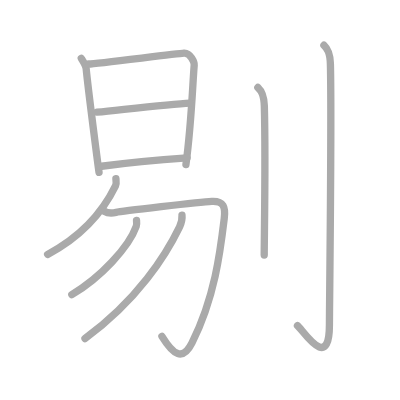
t = 0.00 s
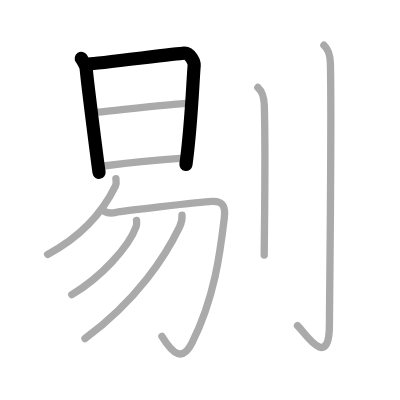
t = 2.00 s
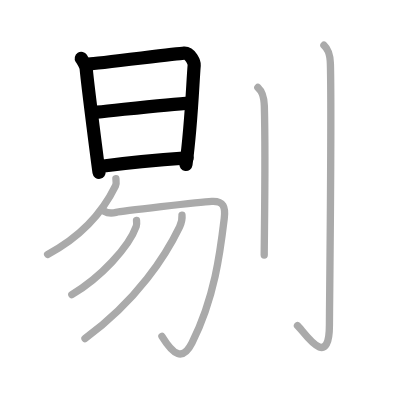
t = 4.00 s
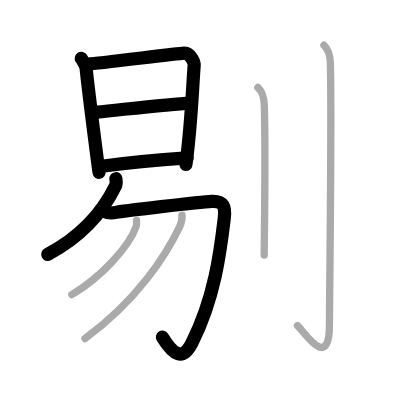
t = 6.00 s
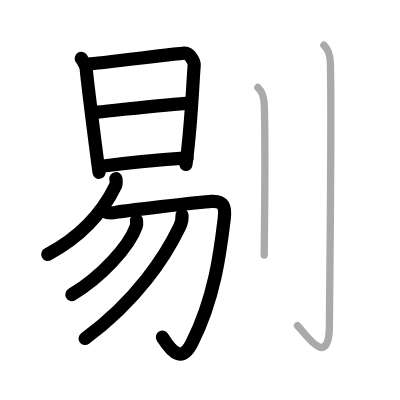
t = 8.00 s
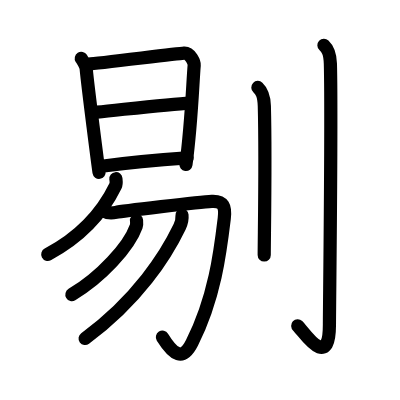
t = 10.00 s

The animated SVG that drew these frames (rendered in a browser with its animation timeline set to each time). Animation: 10 SMIL elements (animate=10); one cycle of 10.00 s.

<?xml version="1.0" standalone="no"?>
<!DOCTYPE svg PUBLIC "-//W3C//DTD SVG 1.1//EN"   "http://www.w3.org/Graphics/SVG/1.1/DTD/svg11.dtd">
<svg width="400px" height="400px"  version="1.1" xmlns="http://www.w3.org/2000/svg">
  <defs>
    <marker id="Triangle" viewBox="0 0 10 10" refX="0" refY="5" markerUnits="strokeWidth" markerWidth="3" style="stroke-opacity:0%;fill:#aaaaaa;" markerHeight="2" orient="auto">
      <path d="M 0 0 L 10 5 L 0 10 z" />
    </marker>
    
    <marker id="Arrow" viewBox="0 0 10 10" refX="5" refY="5" markerUnits="strokeWidth" markerWidth="1.8" style="stroke-opacity:0%;fill:#770000;" markerHeight="2" orient="auto">
      <path d="M 0 4 L 6 4 L 4 1 L 10 5 L 4 9 L 6 6 L 0 6 z" />
        <circle cx="5" cy="5" r="5" />
      </marker>
    
    <marker id="TriangleRed" viewBox="0 0 10 10" refX="0" refY="5" markerUnits="strokeWidth" markerWidth="3" style="stroke-opacity:0%;fill:#CC0000;" markerHeight="2" orient="auto">
      <path d="M 0 0 L 10 5 L 0 10 z" />
    </marker>
    
    <marker id="ArrowRed" viewBox="0 0 10 10" refX="5" refY="5" markerUnits="strokeWidth" markerWidth="1.8" style="stroke-opacity:0%;fill:#CC0000;" markerHeight="2" orient="auto">
      <path d="M 0 4 L 6 4 L 4 1 L 10 5 L 4 9 L 6 6 L 0 6 z" />
        <circle cx="5" cy="5" r="5" />
      </marker>
    
  </defs>
  
  <path style="fill:#ffffff; fill-opacity:100%; fill-rule:evenodd; stroke-width:0;" d="M 0 0 L 400px 0 L 400px 400px L 0 400px L 0 0" />

  <g transform="scale(3.6697247706422 3.6697247706422)">
<path style="fill:none; fill-opacity:0%; fill-rule:evenodd; stroke:#aaaaaa; stroke-opacity:100%; stroke-width: 1.5pt; stroke-linejoin:round; stroke-linecap:round;" d="M22.15 15.91c0.41 0.65 1.24 1.92 1.33 2.79c0.52 5.55 3.37 27.39 3.51 28.27"></path>
<path style="fill:none; fill-opacity:0%; fill-rule:evenodd; stroke:#aaaaaa; stroke-opacity:100%; stroke-width: 1.5pt; stroke-linejoin:round; stroke-linecap:round;" d="M24.16 17.45c2.33-0.11 23.87-2.83 25.99-2.96c1.77-0.11 2.83 2.59 2.77 3.26c-0.42 4.94-0.75 16.02-2.25 27.08"></path>
<path style="fill:none; fill-opacity:0%; fill-rule:evenodd; stroke:#aaaaaa; stroke-opacity:100%; stroke-width: 1.5pt; stroke-linejoin:round; stroke-linecap:round;" d="M26.41 30.57c8.2-0.84 19.91-2.24 25.35-2.49"></path>
<path style="fill:none; fill-opacity:0%; fill-rule:evenodd; stroke:#aaaaaa; stroke-opacity:100%; stroke-width: 1.5pt; stroke-linejoin:round; stroke-linecap:round;" d="M27.67 45.3c6.77-0.91 16.97-1.84 23.31-2.28"></path>
<path style="fill:none; fill-opacity:0%; fill-rule:evenodd; stroke:#aaaaaa; stroke-opacity:100%; stroke-width: 1.5pt; stroke-linejoin:round; stroke-linecap:round;" d="M31.58 48.7c0.05 0.49 0.21 1.29-0.11 1.95C28.5 56.75 23 64 12.98 69.32"></path>
<path style="fill:none; fill-opacity:0%; fill-rule:evenodd; stroke:#aaaaaa; stroke-opacity:100%; stroke-width: 1.5pt; stroke-linejoin:round; stroke-linecap:round;" d="M28.38 57.57c0.81 0.45 1.95 0.6 3.25 0.3c1.3-0.3 22.83-2.85 26.07-3c3.24-0.15 3.79 1.49 3.41 4.65c-1.1 9.23-2.63 21.7-8.79 33.9c-2.56 5.08-5.06 3.33-8.19-1.75"></path>
<path style="fill:none; fill-opacity:0%; fill-rule:evenodd; stroke:#aaaaaa; stroke-opacity:100%; stroke-width: 1.5pt; stroke-linejoin:round; stroke-linecap:round;" d="M37.2 60.06c0.04 0.41 0.12 1.06-0.08 1.63c-1.99 5.62-9.72 13.98-17.55 18.59"></path>
<path style="fill:none; fill-opacity:0%; fill-rule:evenodd; stroke:#aaaaaa; stroke-opacity:100%; stroke-width: 1.5pt; stroke-linejoin:round; stroke-linecap:round;" d="M49.59 58.65c0.08 0.79-0.14 2.12-0.65 3.18C45.25 69.5 37.5 81.75 23.16 92.26"></path>
<path style="fill:none; fill-opacity:0%; fill-rule:evenodd; stroke:#aaaaaa; stroke-opacity:100%; stroke-width: 1.5pt; stroke-linejoin:round; stroke-linecap:round;" d="M70.27 23.83c0.98 0.92 1.67 1.99 1.76 5.02C72.42 43.41 72 64.54 72 69.5"></path>
<path style="fill:none; fill-opacity:0%; fill-rule:evenodd; stroke:#aaaaaa; stroke-opacity:100%; stroke-width: 1.5pt; stroke-linejoin:round; stroke-linecap:round;" d="M88.27 12.33c0.98 0.92 1.67 1.99 1.76 5.02c0.4 14.55-0.26 66.16-0.26 71.12c0 13.14-7.21 1.5-8.71 0.25"></path>

<path style="fill:none; fill-opacity:0%; fill-rule:evenodd; stroke:#000000; stroke-opacity:100%; stroke-width: 2.7pt; stroke-linejoin:round; stroke-linecap:round;" d="M22.15 15.91c0.41 0.65 1.24 1.92 1.33 2.79c0.52 5.55 3.37 27.39 3.51 28.27" pathLength="100" stroke-dashoffset="100" stroke-dasharray="100 105"><animate id="dashAnim1" attributeName="stroke-dashoffset" from="100" to="0" dur="1s" calcMode="linear" fill="freeze"/></path>
<path style="fill:none; fill-opacity:0%; fill-rule:evenodd; stroke:#000000; stroke-opacity:100%; stroke-width: 2.7pt; stroke-linejoin:round; stroke-linecap:round;" d="M24.16 17.45c2.33-0.11 23.87-2.83 25.99-2.96c1.77-0.11 2.83 2.59 2.77 3.26c-0.42 4.94-0.75 16.02-2.25 27.08" pathLength="100" stroke-dashoffset="100" stroke-dasharray="100 105"><animate id="dashAnim2" attributeName="stroke-dashoffset" from="100" to="0" dur="1s" calcMode="linear" begin="dashAnim1.end" fill="freeze"/></path>
<path style="fill:none; fill-opacity:0%; fill-rule:evenodd; stroke:#000000; stroke-opacity:100%; stroke-width: 2.7pt; stroke-linejoin:round; stroke-linecap:round;" d="M26.41 30.57c8.2-0.84 19.91-2.24 25.35-2.49" pathLength="100" stroke-dashoffset="100" stroke-dasharray="100 105"><animate id="dashAnim3" attributeName="stroke-dashoffset" from="100" to="0" dur="1s" calcMode="linear" begin="dashAnim2.end" fill="freeze"/></path>
<path style="fill:none; fill-opacity:0%; fill-rule:evenodd; stroke:#000000; stroke-opacity:100%; stroke-width: 2.7pt; stroke-linejoin:round; stroke-linecap:round;" d="M27.67 45.3c6.77-0.91 16.97-1.84 23.31-2.28" pathLength="100" stroke-dashoffset="100" stroke-dasharray="100 105"><animate id="dashAnim4" attributeName="stroke-dashoffset" from="100" to="0" dur="1s" calcMode="linear" begin="dashAnim3.end" fill="freeze"/></path>
<path style="fill:none; fill-opacity:0%; fill-rule:evenodd; stroke:#000000; stroke-opacity:100%; stroke-width: 2.7pt; stroke-linejoin:round; stroke-linecap:round;" d="M31.58 48.7c0.05 0.49 0.21 1.29-0.11 1.95C28.5 56.75 23 64 12.98 69.32" pathLength="100" stroke-dashoffset="100" stroke-dasharray="100 105"><animate id="dashAnim5" attributeName="stroke-dashoffset" from="100" to="0" dur="1s" calcMode="linear" begin="dashAnim4.end" fill="freeze"/></path>
<path style="fill:none; fill-opacity:0%; fill-rule:evenodd; stroke:#000000; stroke-opacity:100%; stroke-width: 2.7pt; stroke-linejoin:round; stroke-linecap:round;" d="M28.38 57.57c0.81 0.45 1.95 0.6 3.25 0.3c1.3-0.3 22.83-2.85 26.07-3c3.24-0.15 3.79 1.49 3.41 4.65c-1.1 9.23-2.63 21.7-8.79 33.9c-2.56 5.08-5.06 3.33-8.19-1.75" pathLength="100" stroke-dashoffset="100" stroke-dasharray="100 105"><animate id="dashAnim6" attributeName="stroke-dashoffset" from="100" to="0" dur="1s" calcMode="linear" begin="dashAnim5.end" fill="freeze"/></path>
<path style="fill:none; fill-opacity:0%; fill-rule:evenodd; stroke:#000000; stroke-opacity:100%; stroke-width: 2.7pt; stroke-linejoin:round; stroke-linecap:round;" d="M37.2 60.06c0.04 0.41 0.12 1.06-0.08 1.63c-1.99 5.62-9.72 13.98-17.55 18.59" pathLength="100" stroke-dashoffset="100" stroke-dasharray="100 105"><animate id="dashAnim7" attributeName="stroke-dashoffset" from="100" to="0" dur="1s" calcMode="linear" begin="dashAnim6.end" fill="freeze"/></path>
<path style="fill:none; fill-opacity:0%; fill-rule:evenodd; stroke:#000000; stroke-opacity:100%; stroke-width: 2.7pt; stroke-linejoin:round; stroke-linecap:round;" d="M49.59 58.65c0.08 0.79-0.14 2.12-0.65 3.18C45.25 69.5 37.5 81.75 23.16 92.26" pathLength="100" stroke-dashoffset="100" stroke-dasharray="100 105"><animate id="dashAnim8" attributeName="stroke-dashoffset" from="100" to="0" dur="1s" calcMode="linear" begin="dashAnim7.end" fill="freeze"/></path>
<path style="fill:none; fill-opacity:0%; fill-rule:evenodd; stroke:#000000; stroke-opacity:100%; stroke-width: 2.7pt; stroke-linejoin:round; stroke-linecap:round;" d="M70.27 23.83c0.98 0.92 1.67 1.99 1.76 5.02C72.42 43.41 72 64.54 72 69.5" pathLength="100" stroke-dashoffset="100" stroke-dasharray="100 105"><animate id="dashAnim9" attributeName="stroke-dashoffset" from="100" to="0" dur="1s" calcMode="linear" begin="dashAnim8.end" fill="freeze"/></path>
<path style="fill:none; fill-opacity:0%; fill-rule:evenodd; stroke:#000000; stroke-opacity:100%; stroke-width: 2.7pt; stroke-linejoin:round; stroke-linecap:round;" d="M88.27 12.33c0.98 0.92 1.67 1.99 1.76 5.02c0.4 14.55-0.26 66.16-0.26 71.12c0 13.14-7.21 1.5-8.71 0.25" pathLength="100" stroke-dashoffset="100" stroke-dasharray="100 105"><animate id="dashAnim10" attributeName="stroke-dashoffset" from="100" to="0" dur="1s" calcMode="linear" begin="dashAnim9.end" fill="freeze"/></path>

</g>

</svg>  
          
